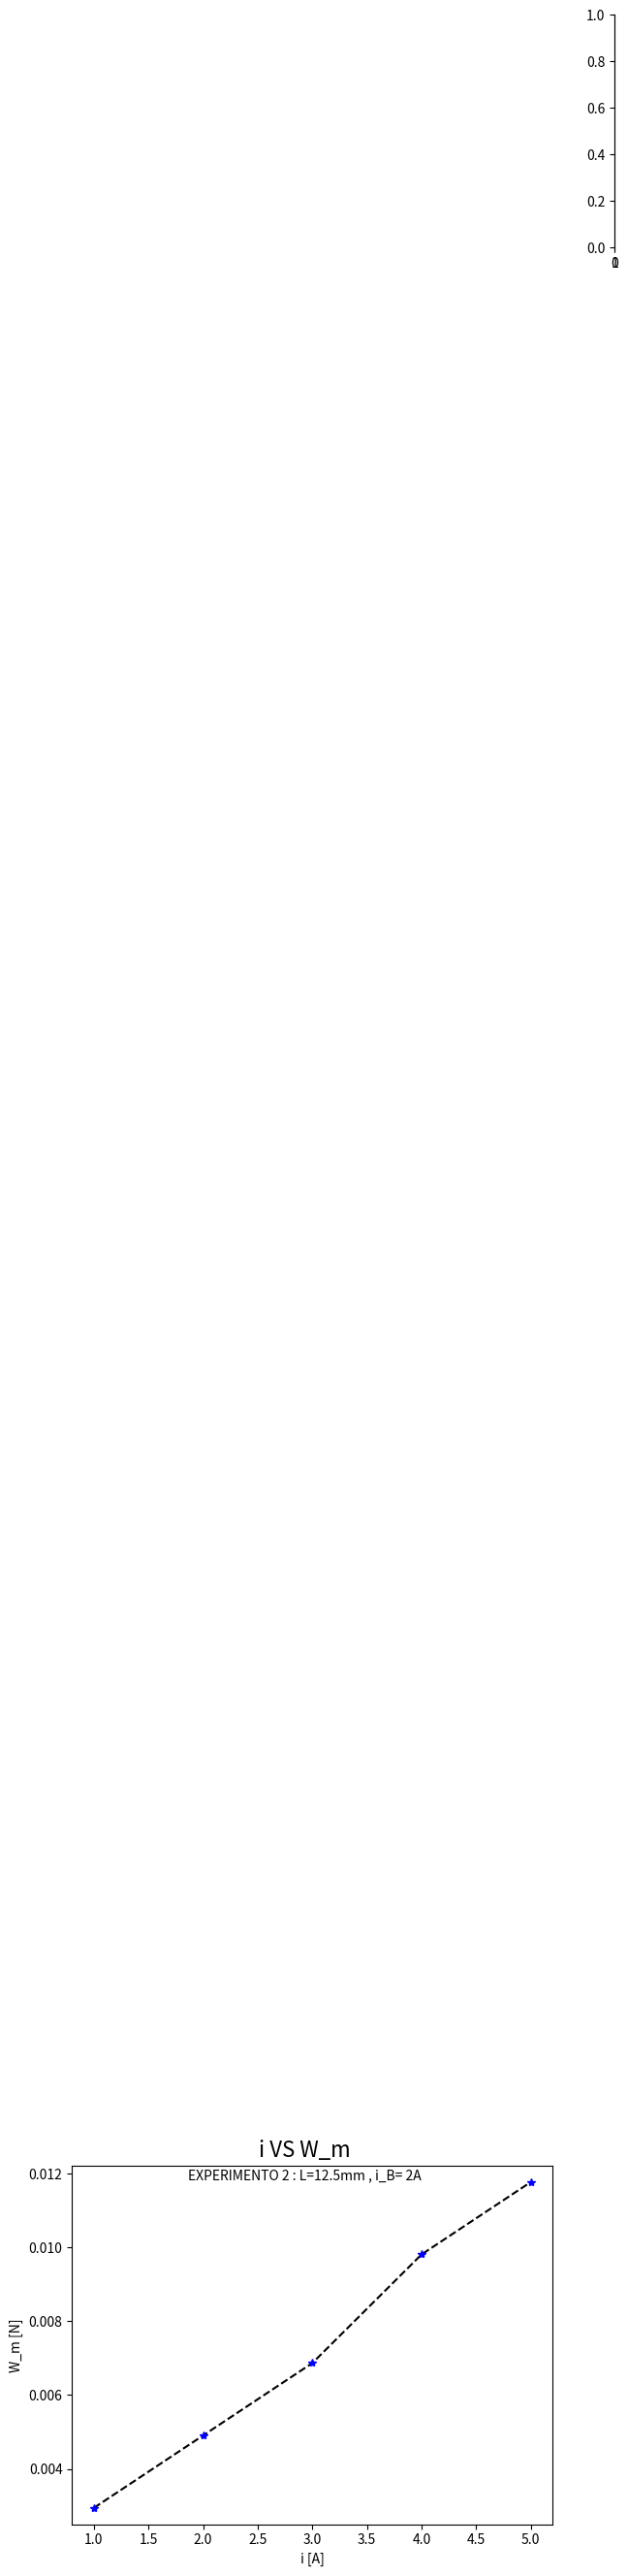

Python code for this plot:
import matplotlib.pyplot as plt
import os.path




m=32.8/1000
w=m*9.81
print('w: ',w)
print('m: ', m)

i=[1,2,3,4,5]
m_i=[0.0331, 0.0333, 0.0335, 0.0338, 0.034]


w_i=[x *9.81 for x in m_i]

w_m=[x - w for x in w_i]
print('W_m 2_1 : ', w_m)




plt.plot(i,w_m,'--', color='black')
plt.plot(i,w_m,'*b')
plt.ylabel('W_m [N]')
plt.xlabel('i [A]')

plt.axes([1,5,0,0.5])
plt.figtext(.5,.9,'i VS W_m', fontsize=16, ha='center')
plt.figtext(.5,.85,'EXPERIMENTO 2 : L=12.5mm , i_B= 2A',fontsize=10,ha='center')





if os.path.isfile('2_1.png'):
    print ("File already exist.. cannot save new figure")
else:
    print ("Figure 2_1 saved...")
    plt.savefig('2_1.png')


#plt.show()